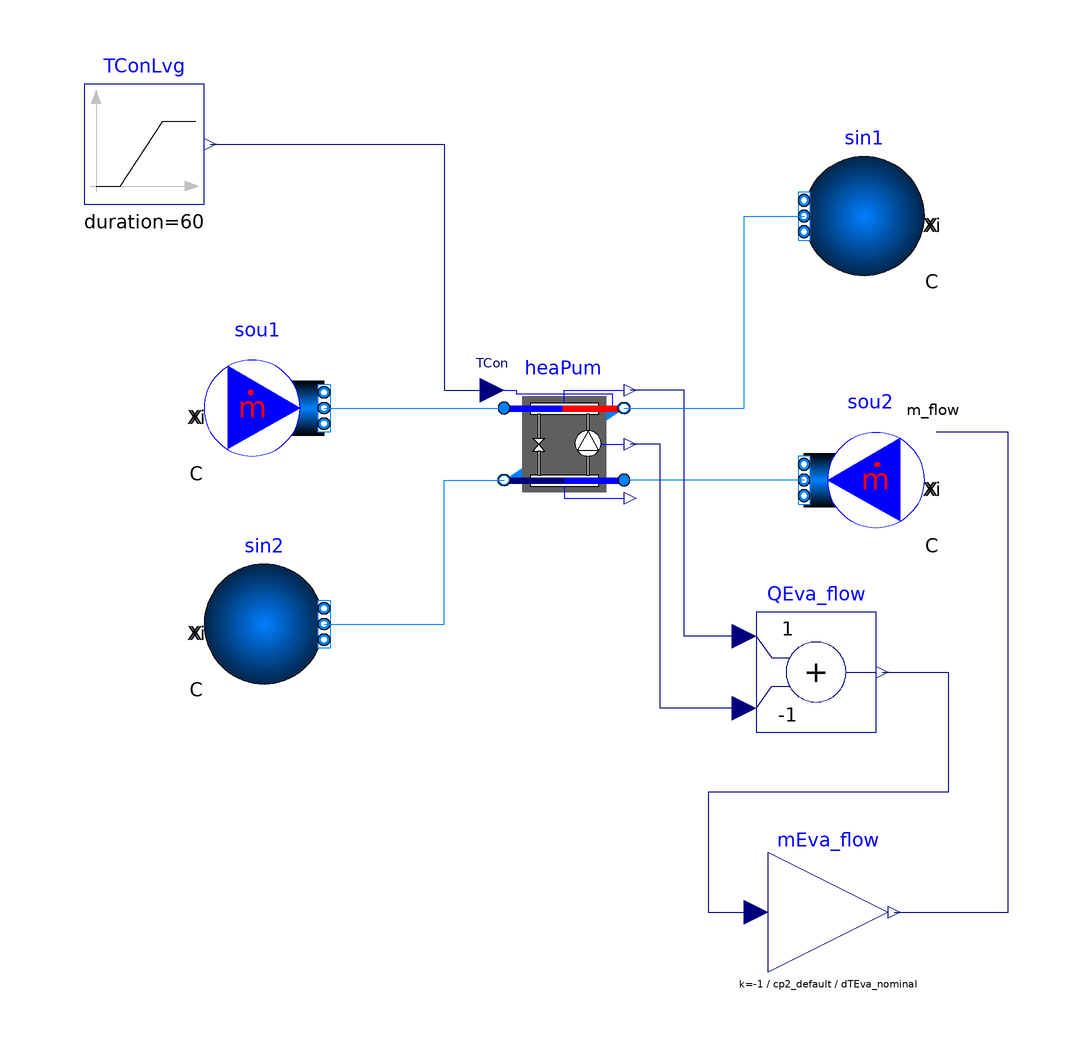

The component connection diagram of the Modelica model below, drawn from its own Placement and Line annotations.

model Carnot_TCon
  "Test model for heat pump based on Carnot efficiency and condenser outlet temperature control signal"
  extends Modelica.Icons.Example;
  replaceable package Medium1 = Buildings.Media.Water "Medium model";
  replaceable package Medium2 = Buildings.Media.Water "Medium model";
  parameter Modelica.Units.SI.TemperatureDifference dTEva_nominal=-5
    "Temperature difference evaporator inlet-outlet";
  parameter Modelica.Units.SI.TemperatureDifference dTCon_nominal=10
    "Temperature difference condenser outlet-inlet";
  parameter Modelica.Units.SI.HeatFlowRate QCon_flow_nominal=100E3
    "Evaporator heat flow rate";
  parameter Modelica.Units.SI.MassFlowRate m1_flow_nominal=QCon_flow_nominal/
      dTCon_nominal/4200 "Nominal mass flow rate at condenser";

  Buildings.Fluid.HeatPumps.Carnot_TCon heaPum(
    redeclare package Medium1 = Medium1,
    redeclare package Medium2 = Medium2,
    dTEva_nominal=dTEva_nominal,
    dTCon_nominal=dTCon_nominal,
    m1_flow_nominal=m1_flow_nominal,
    show_T=true,
    allowFlowReversal1=false,
    allowFlowReversal2=false,
    use_eta_Carnot_nominal=true,
    QCon_flow_nominal=QCon_flow_nominal,
    dp1_nominal=6000,
    dp2_nominal=6000) "Heat pump"
    annotation (Placement(transformation(extent={{-10,-10},{10,10}})));
  Buildings.Fluid.Sources.MassFlowSource_T sou1(nPorts=1,
    redeclare package Medium = Medium1,
    m_flow=m1_flow_nominal,
    T=293.15)
    annotation (Placement(transformation(extent={{-60,-4},{-40,16}})));
  Buildings.Fluid.Sources.MassFlowSource_T sou2(nPorts=1,
    redeclare package Medium = Medium2,
    use_T_in=false,
    use_m_flow_in=true,
    T=288.15)
    annotation (Placement(transformation(extent={{60,-16},{40,4}})));
  Modelica.Blocks.Sources.Ramp TConLvg(
    duration=60,
    startTime=1800,
    height=15,
    offset=273.15 + 35) "Control signal for condenser leaving temperature"
    annotation (Placement(transformation(extent={{-80,40},{-60,60}})));
  Modelica.Blocks.Math.Gain mEva_flow(k=-1/cp2_default/dTEva_nominal)
    "Evaporator mass flow rate"
    annotation (Placement(transformation(extent={{34,-88},{54,-68}})));
  Modelica.Blocks.Math.Add QEva_flow(k2=-1) "Evaporator heat flow rate"
    annotation (Placement(transformation(extent={{32,-48},{52,-28}})));
  Buildings.Fluid.Sources.Boundary_pT sin2(
    redeclare package Medium = Medium2,
    nPorts=1)
    annotation (Placement(transformation(extent={{-60,-40},{-40,-20}})));
  Buildings.Fluid.Sources.Boundary_pT sin1(
    redeclare package Medium = Medium1,
    nPorts=1)
    annotation (Placement(transformation(extent={{60,28},{40,48}})));

  final parameter Modelica.Units.SI.SpecificHeatCapacity cp2_default=
      Medium2.specificHeatCapacityCp(Medium2.setState_pTX(
      Medium2.p_default,
      Medium2.T_default,
      Medium2.X_default))
    "Specific heat capacity of medium 2 at default medium state";

equation
  connect(sou1.ports[1], heaPum.port_a1) annotation (Line(
      points={{-40,6},{-10,6}},
      color={0,127,255},
      smooth=Smooth.None));
  connect(sou2.ports[1], heaPum.port_a2) annotation (Line(
      points={{40,-6},{10,-6}},
      color={0,127,255},
      smooth=Smooth.None));
  connect(QEva_flow.y,mEva_flow. u) annotation (Line(points={{53,-38},{64,-38},
          {64,-58},{24,-58},{24,-78},{32,-78}}, color={0,0,127}));
  connect(TConLvg.y, heaPum.TSet) annotation (Line(points={{-59,50},{-20,50},{
          -20,9},{-12,9}}, color={0,0,127}));
  connect(mEva_flow.y, sou2.m_flow_in) annotation (Line(points={{55,-78},{74,
          -78},{74,-10},{74,2},{62,2}}, color={0,0,127}));
  connect(QEva_flow.u1, heaPum.QCon_flow) annotation (Line(points={{30,-32},{20,
          -32},{20,9},{11,9}}, color={0,0,127}));
  connect(QEva_flow.u2, heaPum.P) annotation (Line(points={{30,-44},{16,-44},{16,
          0},{11,0}},    color={0,0,127}));
  connect(sin2.ports[1], heaPum.port_b2) annotation (Line(points={{-40,-30},{-20,
          -30},{-20,-6},{-10,-6}}, color={0,127,255}));
  connect(heaPum.port_b1, sin1.ports[1]) annotation (Line(points={{10,6},{30,6},
          {30,38},{40,38}}, color={0,127,255}));
  annotation (__Dymola_Commands(file="modelica://Buildings/Resources/Scripts/Dymola/Fluid/HeatPumps/Examples/Carnot_TCon.mos"
        "Simulate and plot"),
    Documentation(
info= "<html><head></head><body><p>Example copied from the Buildings library 10.0.0</p><p>
Example that simulates a chiller whose efficiency is scaled based on the
Carnot cycle.
The chiller takes as an input the evaporator leaving water temperature.
The condenser mass flow rate is computed in such a way that it has
a temperature difference equal to <code>dTEva_nominal</code>.
</p>
</body></html>",
revisions="<html>
<ul>
<li>
February 10, 2023, by Michael Wetter:<br/>
Removed binding of parameter with same value as the default.<br/>
This is for
<a href=\"https://github.com/ibpsa/modelica-ibpsa/issues/1692\">#1692</a>.
</li>
<li>
May 2, 2019, by Jianjun Hu:<br/>
Replaced fluid source. This is for
<a href=\"https://github.com/ibpsa/modelica-ibpsa/issues/1072\"> #1072</a>.
</li>
<li>
November 25, 2015, by Michael Wetter:<br/>
First implementation.
</li>
</ul>
</html>"),
  __OpenModelica_simulationFlags(jacobian = "numerical", lv = "LOG_STATS", s = "dassl", variableFilter = ".*"),
  __OpenModelica_commandLineOptions = "--matchingAlgorithm=PFPlusExt --indexReductionMethod=dynamicStateSelection -d=initialization,NLSanalyticJacobian -d=nonewInst");
end Carnot_TCon;